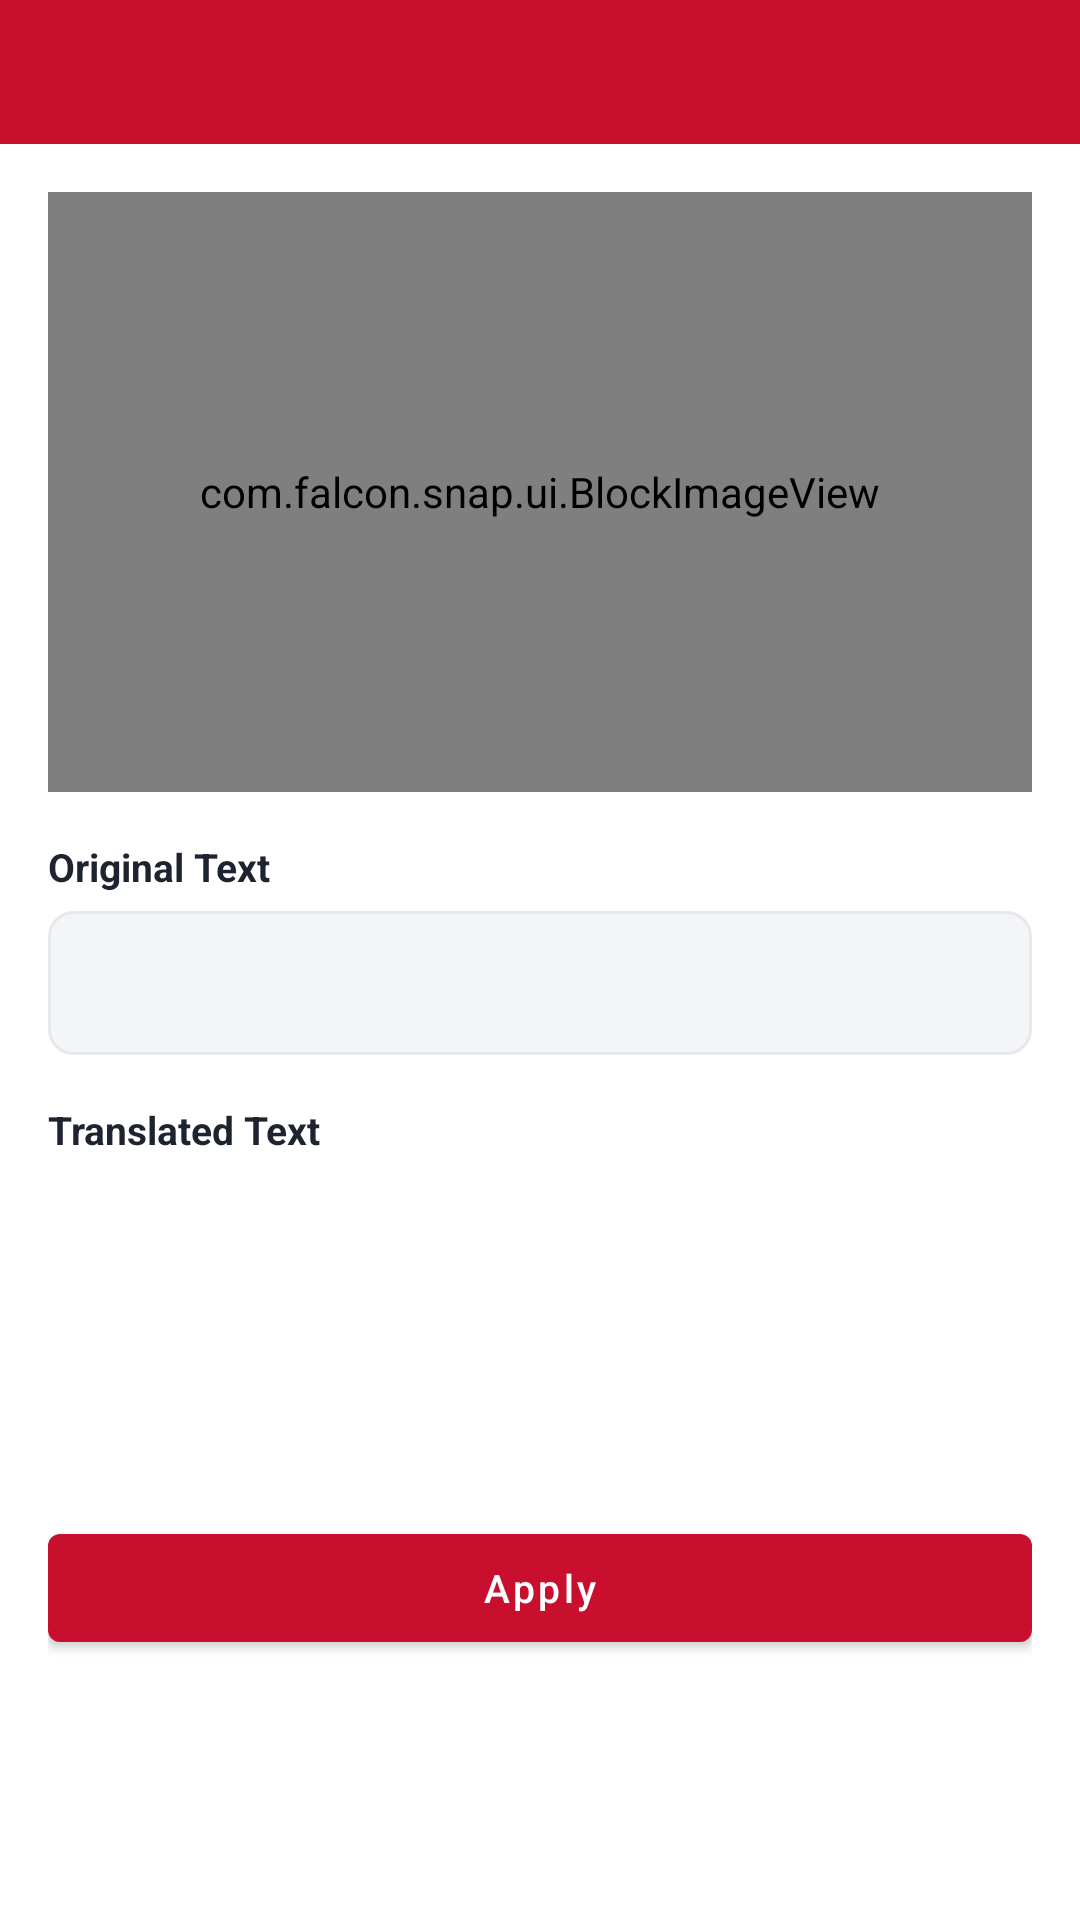

Android layout source for this screen:
<!-- AndroidManifest.xml: application theme Theme.Snap -->
<!-- res/layout/activity_edit.xml -->
<?xml version="1.0" encoding="utf-8"?>
<LinearLayout xmlns:android="http://schemas.android.com/apk/res/android"
    xmlns:app="http://schemas.android.com/apk/res-auto"
    android:layout_width="match_parent"
    android:layout_height="match_parent"
    android:background="@color/white"
    android:orientation="vertical">

    <include layout="@layout/view_top_bar" />

    <ScrollView
        android:layout_width="match_parent"
        android:layout_height="0dp"
        android:layout_weight="1"
        android:fillViewport="true">

        <LinearLayout
            android:layout_width="match_parent"
            android:layout_height="wrap_content"
            android:orientation="vertical"
            android:padding="16dp">

            <com.falcon.snap.ui.BlockImageView
                android:id="@+id/edit_image"
                android:layout_width="match_parent"
                android:layout_height="200dp"
                android:background="@color/black"
                android:importantForAccessibility="no"
                android:scaleType="fitCenter" />

            
            <LinearLayout
                android:id="@+id/block_nav"
                android:layout_width="match_parent"
                android:layout_height="wrap_content"
                android:layout_marginTop="8dp"
                android:gravity="center"
                android:orientation="horizontal"
                android:visibility="gone">

                <ImageButton
                    android:id="@+id/block_prev"
                    style="@style/IconButton.Small"
                    android:contentDescription="@string/cd_previous"
                    android:rotation="180"
                    android:src="@drawable/ic_chevron_right"
                    app:tint="@color/brand_red" />

                <TextView
                    android:id="@+id/block_counter"
                    android:layout_width="wrap_content"
                    android:layout_height="wrap_content"
                    android:layout_marginStart="12dp"
                    android:layout_marginEnd="12dp"
                    android:textColor="@color/text_primary"
                    android:textSize="14sp" />

                <ImageButton
                    android:id="@+id/block_next"
                    style="@style/IconButton.Small"
                    android:contentDescription="@string/cd_next"
                    android:src="@drawable/ic_chevron_right"
                    app:tint="@color/brand_red" />
            </LinearLayout>

            <TextView
                style="@style/SectionLabel"
                android:layout_marginTop="16dp"
                android:text="@string/label_original_text" />

            <LinearLayout
                android:layout_width="match_parent"
                android:layout_height="wrap_content"
                android:layout_marginTop="6dp"
                android:background="@drawable/bg_input"
                android:gravity="center_vertical"
                android:orientation="horizontal">

                <EditText
                    android:id="@+id/edit_original"
                    android:layout_width="0dp"
                    android:layout_height="wrap_content"
                    android:layout_weight="1"
                    android:background="@null"
                    android:importantForAutofill="no"
                    android:inputType="textMultiLine|textNoSuggestions"
                    android:maxLines="5"
                    android:minHeight="48dp"
                    android:padding="12dp"
                    android:textColor="@color/text_primary"
                    android:textSize="15sp" />

                <ImageButton
                    android:id="@+id/clear_original"
                    style="@style/IconButton.Small"
                    android:contentDescription="@string/cd_clear"
                    android:src="@drawable/ic_close"
                    app:tint="@color/text_secondary" />
            </LinearLayout>

            <TextView
                style="@style/SectionLabel"
                android:layout_marginTop="16dp"
                android:text="@string/label_translated_text" />

            <LinearLayout
                android:layout_width="match_parent"
                android:layout_height="wrap_content"
                android:layout_marginTop="6dp"
                android:background="@drawable/bg_text_box"
                android:gravity="center_vertical"
                android:orientation="horizontal">

                <EditText
                    android:id="@+id/edit_translated"
                    android:layout_width="0dp"
                    android:layout_height="wrap_content"
                    android:layout_weight="1"
                    android:background="@null"
                    android:importantForAutofill="no"
                    android:inputType="textMultiLine"
                    android:maxLines="5"
                    android:minHeight="48dp"
                    android:padding="12dp"
                    android:textColor="@color/text_primary"
                    android:textSize="15sp" />

                <ImageButton
                    android:id="@+id/clear_translated"
                    style="@style/IconButton.Small"
                    android:contentDescription="@string/cd_clear"
                    android:src="@drawable/ic_close"
                    app:tint="@color/text_secondary" />
            </LinearLayout>

            <LinearLayout
                android:id="@+id/lang_bar"
                android:layout_width="match_parent"
                android:layout_height="@dimen/button_height"
                android:layout_marginTop="20dp"
                android:gravity="center_vertical"
                android:orientation="horizontal">

                <TextView
                    android:id="@+id/lang_source"
                    android:layout_width="0dp"
                    android:layout_height="match_parent"
                    android:layout_weight="1"
                    android:background="@drawable/bg_text_box"
                    android:gravity="center"
                    android:maxLines="1"
                    android:textColor="@color/text_primary"
                    android:textSize="13sp" />

                <ImageView
                    android:id="@+id/lang_swap"
                    android:layout_width="@dimen/icon_button_size"
                    android:layout_height="@dimen/button_height"
                    android:background="?attr/selectableItemBackgroundBorderless"
                    android:contentDescription="@string/cd_swap"
                    android:padding="9dp"
                    android:src="@drawable/ic_swap"
                    app:tint="@color/brand_red" />

                <TextView
                    android:id="@+id/lang_target"
                    android:layout_width="0dp"
                    android:layout_height="match_parent"
                    android:layout_weight="1"
                    android:background="@drawable/bg_text_box"
                    android:gravity="center"
                    android:maxLines="1"
                    android:textColor="@color/text_primary"
                    android:textSize="13sp" />
            </LinearLayout>

            <com.google.android.material.button.MaterialButton
                android:id="@+id/btn_apply"
                style="@style/Widget.Snap.Button"
                android:layout_width="match_parent"
                android:layout_height="@dimen/button_height"
                android:layout_marginTop="16dp"
                android:text="@string/btn_apply" />
        </LinearLayout>
    </ScrollView>
</LinearLayout>
<!-- res/layout/view_top_bar.xml (included above) -->
<?xml version="1.0" encoding="utf-8"?>
<LinearLayout xmlns:android="http://schemas.android.com/apk/res/android"
    xmlns:app="http://schemas.android.com/apk/res-auto"
    android:id="@+id/top_bar"
    android:layout_width="match_parent"
    android:layout_height="@dimen/top_bar_height"
    android:background="@color/brand_red"
    android:gravity="center_vertical"
    android:orientation="horizontal"
    android:paddingStart="4dp"
    android:paddingEnd="4dp">

    <ImageButton
        android:id="@+id/top_back"
        style="@style/IconButton"
        android:contentDescription="@string/cd_back"
        android:src="@drawable/ic_back"
        app:tint="@color/white" />

    <LinearLayout
        android:layout_width="0dp"
        android:layout_height="wrap_content"
        android:layout_marginStart="8dp"
        android:layout_weight="1"
        android:orientation="vertical">

        <TextView
            android:id="@+id/top_title"
            android:layout_width="wrap_content"
            android:layout_height="wrap_content"
            android:ellipsize="end"
            android:maxLines="1"
            android:textColor="@color/white"
            android:textSize="18sp"
            android:textStyle="bold" />

        <TextView
            android:id="@+id/top_subtitle"
            android:layout_width="wrap_content"
            android:layout_height="wrap_content"
            android:textColor="@color/white_muted"
            android:textSize="12sp"
            android:visibility="gone" />
    </LinearLayout>

    <ImageButton
        android:id="@+id/top_action"
        style="@style/IconButton"
        android:visibility="gone"
        app:tint="@color/white" />
</LinearLayout>
<!-- resources referenced by this layout -->
<resources>
  <color name="black">#000000</color>
  <color name="brand_red">#C8102E</color>
  <color name="text_primary">#1E2330</color>
  <color name="text_secondary">#6F7685</color>
  <color name="white">#FFFFFF</color>
  <color name="white_muted">#E6FFFFFF</color>
  <dimen name="button_height">36dp</dimen>
  <dimen name="icon_button_size">40dp</dimen>
  <dimen name="top_bar_height">48dp</dimen>
  <!-- drawable bg_input (drawable) -->
  <?xml version="1.0" encoding="utf-8"?>
  <shape xmlns:android="http://schemas.android.com/apk/res/android"
      android:shape="rectangle">
      <solid android:color="@color/bg_app" />
      <stroke
          android:width="1dp"
          android:color="@color/divider" />
      <corners android:radius="8dp" />
  </shape>
  <string name="btn_apply">Apply</string>
  <string name="cd_back">Back</string>
  <string name="cd_clear">Clear text</string>
  <string name="cd_next">Next text</string>
  <string name="cd_previous">Previous text</string>
  <string name="cd_swap">Swap languages</string>
  <string name="label_original_text">Original Text</string>
  <string name="label_translated_text">Translated Text</string>
  <style name="IconButton">
          <item name="android:layout_width">@dimen/icon_button_size</item>
          <item name="android:layout_height">@dimen/icon_button_size</item>
          <item name="android:padding">@dimen/icon_button_padding</item>
          <item name="android:scaleType">fitCenter</item>
          <item name="android:background">?attr/selectableItemBackgroundBorderless</item>
      </style>
  <style name="IconButton.Small">
          <item name="android:layout_width">@dimen/icon_button_size_small</item>
          <item name="android:layout_height">@dimen/icon_button_size_small</item>
          <item name="android:padding">@dimen/icon_button_padding_small</item>
      </style>
  <style name="SectionLabel">
          <item name="android:layout_width">wrap_content</item>
          <item name="android:layout_height">wrap_content</item>
          <item name="android:textColor">@color/text_primary</item>
          <item name="android:textSize">13sp</item>
          <item name="android:textStyle">bold</item>
      </style>
  <style name="Widget.Snap.Button" parent="Widget.MaterialComponents.Button">
          <item name="android:minHeight">0dp</item>
          <item name="android:insetTop">0dp</item>
          <item name="android:insetBottom">0dp</item>
          <item name="android:paddingTop">0dp</item>
          <item name="android:paddingBottom">0dp</item>
          <item name="android:textSize">@dimen/button_text_size</item>
          <item name="android:textAllCaps">false</item>
      </style>
  <style name="Theme.Snap" parent="Theme.MaterialComponents.Light.NoActionBar">
          <item name="colorPrimary">@color/brand_red</item>
          <item name="colorPrimaryVariant">@color/brand_red_dark</item>
          <item name="colorOnPrimary">@color/white</item>
          <item name="colorSecondary">@color/brand_red</item>
          <item name="colorSecondaryVariant">@color/brand_red_dark</item>
          <item name="colorOnSecondary">@color/white</item>
          <item name="android:statusBarColor">@color/brand_red_dark</item>
          <item name="android:windowBackground">@color/bg_app</item>
      </style>
  <color name="bg_app">#F4F5F7</color>
  <color name="divider">#E6E8EC</color>
  <dimen name="icon_button_padding">10dp</dimen>
  <dimen name="icon_button_size_small">34dp</dimen>
  <dimen name="icon_button_padding_small">8dp</dimen>
  <dimen name="button_text_size">13sp</dimen>
  <color name="brand_red_dark">#9E0B22</color>
</resources>
